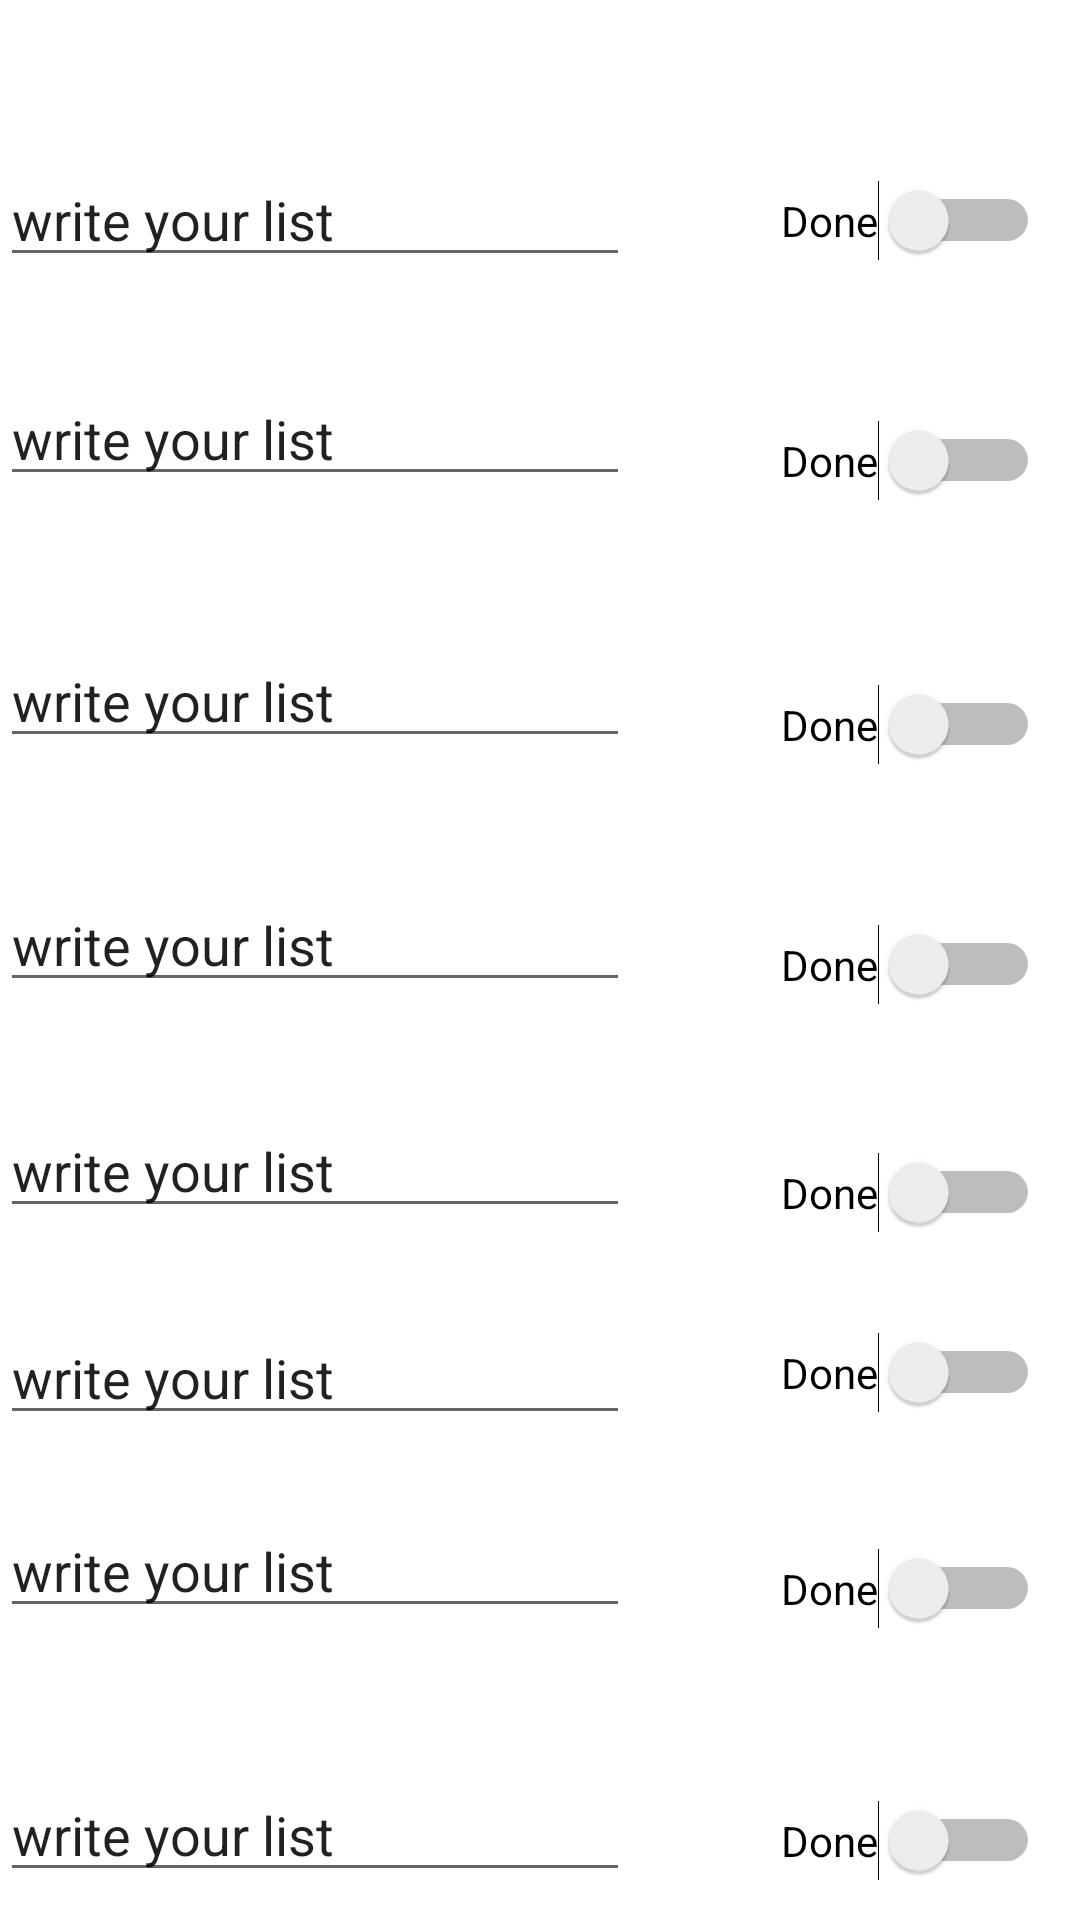

Layout XML and referenced resources for this Android screen:
<!-- AndroidManifest.xml: application theme Theme.DoList -->
<!-- res/layout/activity_main3.xml -->
<?xml version="1.0" encoding="utf-8"?>
<androidx.constraintlayout.widget.ConstraintLayout xmlns:android="http://schemas.android.com/apk/res/android"
    xmlns:app="http://schemas.android.com/apk/res-auto"
    xmlns:tools="http://schemas.android.com/tools"
    android:layout_width="match_parent"
    android:layout_height="match_parent"
    tools:context=".MainActivity3">

    <Switch
        android:id="@+id/switch2"
        android:layout_width="wrap_content"
        android:layout_height="wrap_content"
        android:layout_marginTop="672dp"
        android:text="Done"
        app:layout_constraintEnd_toEndOf="parent"
        app:layout_constraintHorizontal_bias="0.951"
        app:layout_constraintStart_toStartOf="parent"
        app:layout_constraintTop_toTopOf="parent"
        tools:ignore="MissingConstraints,UseSwitchCompatOrMaterialXml" />

    <Switch
        android:id="@+id/switch11"
        android:layout_width="wrap_content"
        android:layout_height="wrap_content"
        android:layout_marginTop="60dp"
        android:text="@string/done"
        app:layout_constraintTop_toTopOf="parent"
        tools:ignore="MissingConstraints,UseSwitchCompatOrMaterialXml"
        tools:layout_editor_absoluteX="316dp"
        app:layout_constraintEnd_toEndOf="parent"
        app:layout_constraintHorizontal_bias="0.951"
        app:layout_constraintStart_toStartOf="parent"/>

    <Switch
        android:id="@+id/switch3"
        android:layout_width="wrap_content"
        android:layout_height="wrap_content"
        android:layout_marginTop="600dp"
        android:text="Done"
        app:layout_constraintEnd_toEndOf="parent"
        app:layout_constraintHorizontal_bias="0.951"
        app:layout_constraintStart_toStartOf="parent"
        app:layout_constraintTop_toTopOf="parent"
        tools:ignore="MissingConstraints" />

    <Switch
        android:id="@+id/switch12"
        android:layout_width="wrap_content"
        android:layout_height="wrap_content"
        android:layout_marginTop="516dp"
        android:text="Done"
        app:layout_constraintEnd_toEndOf="parent"
        app:layout_constraintHorizontal_bias="0.951"
        app:layout_constraintStart_toStartOf="parent"
        app:layout_constraintTop_toTopOf="parent"
        tools:ignore="MissingConstraints" />

    <Switch
        android:id="@+id/switch7"
        android:layout_width="wrap_content"
        android:layout_height="wrap_content"
        android:layout_marginTop="228dp"
        android:text="Done"
        app:layout_constraintEnd_toEndOf="parent"
        app:layout_constraintHorizontal_bias="0.951"
        app:layout_constraintStart_toStartOf="parent"
        app:layout_constraintTop_toTopOf="parent"
        tools:ignore="MissingConstraints" />

    <Switch
        android:id="@+id/switch8"
        android:layout_width="wrap_content"
        android:layout_height="wrap_content"
        android:layout_marginTop="384dp"
        android:text="Done"
        app:layout_constraintEnd_toEndOf="parent"
        app:layout_constraintHorizontal_bias="0.951"
        app:layout_constraintStart_toStartOf="parent"
        app:layout_constraintTop_toTopOf="parent"
        tools:ignore="MissingConstraints,UseSwitchCompatOrMaterialXml" />

    <Switch
        android:id="@+id/switch13"
        android:layout_width="wrap_content"
        android:layout_height="wrap_content"
        android:layout_marginTop="308dp"
        android:text="Done"
        app:layout_constraintEnd_toEndOf="parent"
        app:layout_constraintHorizontal_bias="0.951"
        app:layout_constraintStart_toStartOf="parent"
        app:layout_constraintTop_toTopOf="parent"
        tools:ignore="MissingConstraints" />

    <Switch
        android:id="@+id/switch10"
        android:layout_width="wrap_content"
        android:layout_height="wrap_content"
        android:layout_marginTop="140dp"
        android:text="Done"
        app:layout_constraintEnd_toEndOf="parent"
        app:layout_constraintHorizontal_bias="0.951"
        app:layout_constraintStart_toStartOf="parent"
        app:layout_constraintTop_toTopOf="parent"
        tools:ignore="MissingConstraints" />

    <Switch
        android:id="@+id/switch1"
        android:layout_width="wrap_content"
        android:layout_height="wrap_content"
        android:layout_marginTop="444dp"
        android:text="Done"
        app:layout_constraintEnd_toEndOf="parent"
        app:layout_constraintHorizontal_bias="0.951"
        app:layout_constraintStart_toStartOf="parent"
        app:layout_constraintTop_toTopOf="parent"
        tools:ignore="MissingConstraints" />

    <EditText
        android:id="@+id/editTextTextPersonName"
        android:layout_width="wrap_content"
        android:layout_height="wrap_content"
        android:layout_marginTop="16dp"
        android:ems="10"
        android:inputType="textPersonName"
        android:text="write your list"
        app:layout_constraintBottom_toTopOf="@+id/editTextTextPersonName9"
        app:layout_constraintEnd_toEndOf="parent"
        app:layout_constraintHorizontal_bias="0.0"
        app:layout_constraintStart_toStartOf="parent"
        app:layout_constraintTop_toTopOf="parent"
        app:layout_constraintVertical_bias="0.523"
        tools:ignore="MissingConstraints" />

    <EditText
        android:id="@+id/editTextTextPersonName2"
        android:layout_width="wrap_content"
        android:layout_height="wrap_content"
        android:layout_marginTop="368dp"
        android:layout_marginEnd="64dp"
        android:ems="10"
        android:inputType="textPersonName"
        android:text="write your list"
        app:layout_constraintBottom_toTopOf="@+id/editTextTextPersonName5"
        app:layout_constraintEnd_toEndOf="parent"
        app:layout_constraintEnd_toStartOf="@+id/switch2"
        app:layout_constraintHorizontal_bias="0.0"
        app:layout_constraintStart_toStartOf="parent"
        app:layout_constraintTop_toTopOf="parent"
        app:layout_constraintVertical_bias="0.0"
        tools:ignore="MissingConstraints" />

    <EditText
        android:id="@+id/editTextTextPersonName3"
        android:layout_width="wrap_content"
        android:layout_height="wrap_content"
        android:layout_marginTop="500dp"
        android:layout_marginEnd="64dp"
        android:ems="10"
        android:inputType="textPersonName"
        android:text="write your list"
        app:layout_constraintBottom_toTopOf="@+id/editTextTextPersonName6"
        app:layout_constraintEnd_toEndOf="parent"
        app:layout_constraintEnd_toStartOf="@+id/switch2"
        app:layout_constraintHorizontal_bias="0.0"
        app:layout_constraintStart_toStartOf="parent"
        app:layout_constraintTop_toTopOf="parent"
        app:layout_constraintVertical_bias="0.027"
        tools:ignore="MissingConstraints" />

    <EditText
        android:id="@+id/editTextTextPersonName4"
        android:layout_width="wrap_content"
        android:layout_height="wrap_content"
        android:layout_marginTop="668dp"
        android:layout_marginEnd="64dp"
        android:ems="10"
        android:inputType="textPersonName"
        android:text="write your list"
        app:layout_constraintEnd_toEndOf="parent"
        app:layout_constraintEnd_toStartOf="@+id/switch2"
        app:layout_constraintHorizontal_bias="0.0"
        app:layout_constraintStart_toStartOf="parent"
        app:layout_constraintTop_toTopOf="parent"
        tools:ignore="MissingConstraints" />

    <EditText
        android:id="@+id/editTextTextPersonName5"
        android:layout_width="wrap_content"
        android:layout_height="wrap_content"
        android:layout_marginTop="432dp"
        android:layout_marginEnd="64dp"
        android:layout_marginBottom="23dp"
        android:ems="10"
        android:inputType="textPersonName"
        android:text="write your list"
        app:layout_constraintBottom_toTopOf="@+id/editTextTextPersonName3"
        app:layout_constraintEnd_toEndOf="parent"
        app:layout_constraintEnd_toStartOf="@+id/switch2"
        app:layout_constraintHorizontal_bias="0.0"
        app:layout_constraintStart_toStartOf="parent"
        app:layout_constraintTop_toTopOf="parent"
        app:layout_constraintVertical_bias="1.0"
        tools:ignore="MissingConstraints" />

    <EditText
        android:id="@+id/editTextTextPersonName6"
        android:layout_width="wrap_content"
        android:layout_height="wrap_content"
        android:layout_marginTop="576dp"
        android:layout_marginEnd="64dp"
        android:ems="10"
        android:inputType="textPersonName"
        android:text="write your list"
        app:layout_constraintBottom_toTopOf="@+id/editTextTextPersonName4"
        app:layout_constraintEnd_toEndOf="parent"
        app:layout_constraintEnd_toStartOf="@+id/switch2"
        app:layout_constraintHorizontal_bias="0.0"
        app:layout_constraintStart_toStartOf="parent"
        app:layout_constraintTop_toTopOf="parent"
        app:layout_constraintVertical_bias="0.26"
        tools:ignore="MissingConstraints" />

    <EditText
        android:id="@+id/editTextTextPersonName7"
        android:layout_width="wrap_content"
        android:layout_height="wrap_content"
        android:layout_marginStart="25dp"
        android:layout_marginTop="280dp"
        android:ems="10"
        android:inputType="textPersonName"
        android:text="write your list"
        app:layout_constraintBottom_toTopOf="@+id/editTextTextPersonName2"
        app:layout_constraintStart_toEndOf="parent"
        app:layout_constraintTop_toTopOf="parent"
        app:layout_constraintVertical_bias="0.046"
        tools:ignore="MissingConstraints" />

    <EditText
        android:id="@+id/editTextTextPersonName8"
        android:layout_width="wrap_content"
        android:layout_height="wrap_content"
        android:layout_marginTop="192dp"
        android:ems="10"
        android:inputType="textPersonName"
        android:text="write your list"
        app:layout_constraintBottom_toTopOf="@+id/editTextTextPersonName7"
        app:layout_constraintEnd_toEndOf="parent"
        app:layout_constraintHorizontal_bias="0.0"
        app:layout_constraintStart_toStartOf="parent"
        app:layout_constraintTop_toTopOf="parent"
        app:layout_constraintVertical_bias="0.4"
        tools:ignore="MissingConstraints" />

    <EditText
        android:id="@+id/editTextTextPersonName10"
        android:layout_width="wrap_content"
        android:layout_height="wrap_content"
        android:layout_marginTop="192dp"
        android:ems="10"
        android:inputType="textPersonName"
        android:text="write your list"
        app:layout_constraintBottom_toTopOf="@+id/editTextTextPersonName2"
        app:layout_constraintEnd_toEndOf="parent"
        app:layout_constraintHorizontal_bias="0.0"
        app:layout_constraintStart_toStartOf="parent"
        app:layout_constraintTop_toTopOf="parent"
        app:layout_constraintVertical_bias="0.748"
        tools:ignore="MissingConstraints" />

    <EditText
        android:id="@+id/editTextTextPersonName9"
        android:layout_width="wrap_content"
        android:layout_height="wrap_content"
        android:layout_marginTop="124dp"
        android:ems="10"
        android:inputType="textPersonName"
        android:text="write your list"
        app:layout_constraintEnd_toEndOf="parent"
        app:layout_constraintHorizontal_bias="0.0"
        app:layout_constraintStart_toStartOf="parent"
        app:layout_constraintTop_toTopOf="parent"
        tools:ignore="MissingConstraints" />
</androidx.constraintlayout.widget.ConstraintLayout>
<!-- resources referenced by this layout -->
<resources>
  <string name="done">Done</string>
  <style name="Theme.DoList" parent="Theme.MaterialComponents.DayNight.DarkActionBar">
          
          <item name="colorPrimary">@color/purple_500</item>
          <item name="colorPrimaryVariant">@color/purple_700</item>
          <item name="colorOnPrimary">@color/white</item>
          
          <item name="colorSecondary">@color/teal_200</item>
          <item name="colorSecondaryVariant">@color/teal_700</item>
          <item name="colorOnSecondary">@color/black</item>
          
          <item name="android:statusBarColor">?attr/colorPrimaryVariant</item>
          
      </style>
  <!-- not gathered from this repository: default colours our renderer supplied (Android Studio template values) -->
  <color name="purple_500">#FF6200EE</color>
  <color name="purple_700">#FF3700B3</color>
  <color name="teal_200">#FF03DAC5</color>
  <color name="teal_700">#FF018786</color>
  <color name="black">#FF000000</color>
  <color name="white">#FFFFFFFF</color>
</resources>
